Image classification data set "dataset" (Shourya24536/Car-Checkro on GitHub). Class labels (3): major dent, minor dent, no dent.

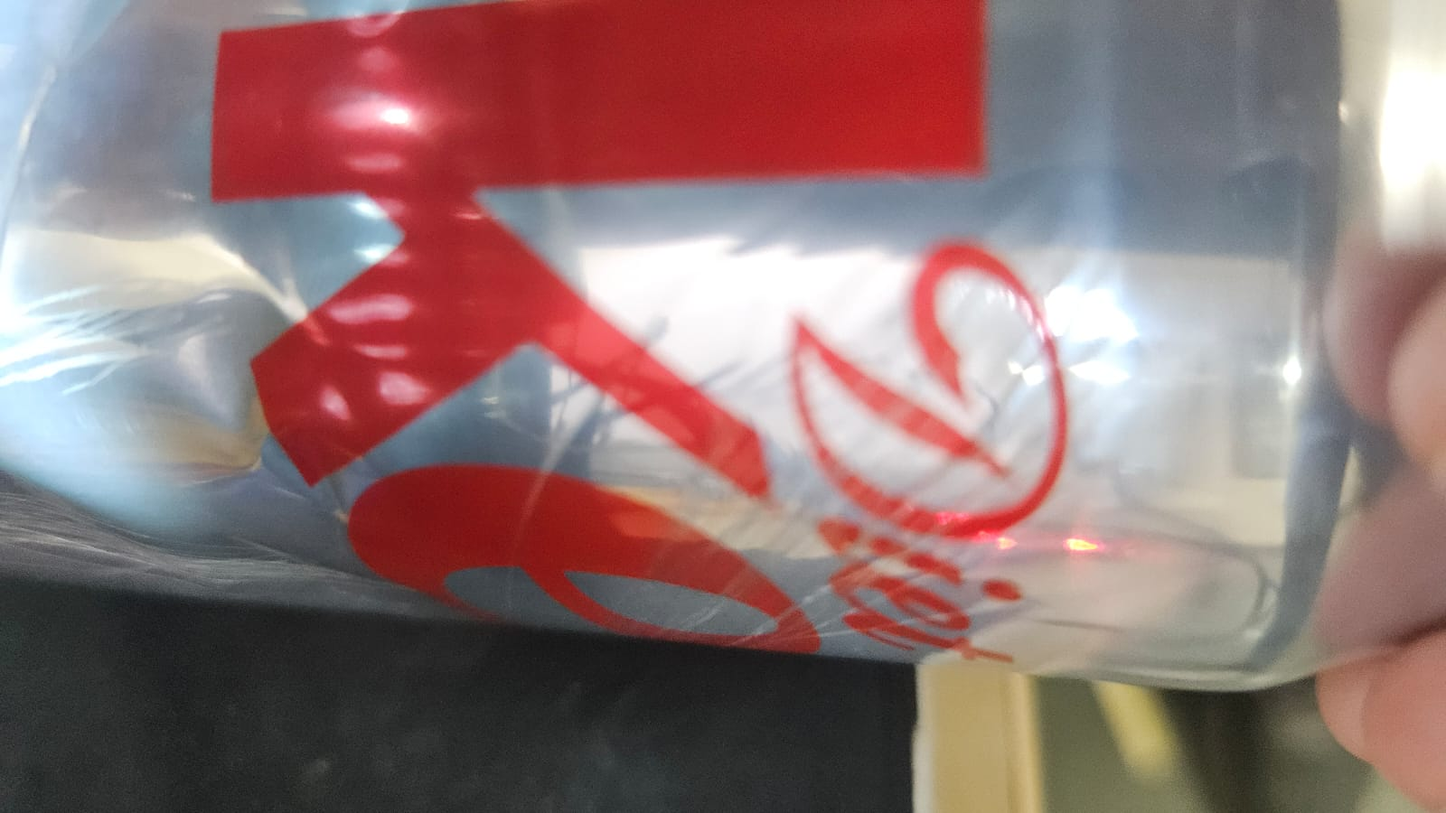
Label: minor dent

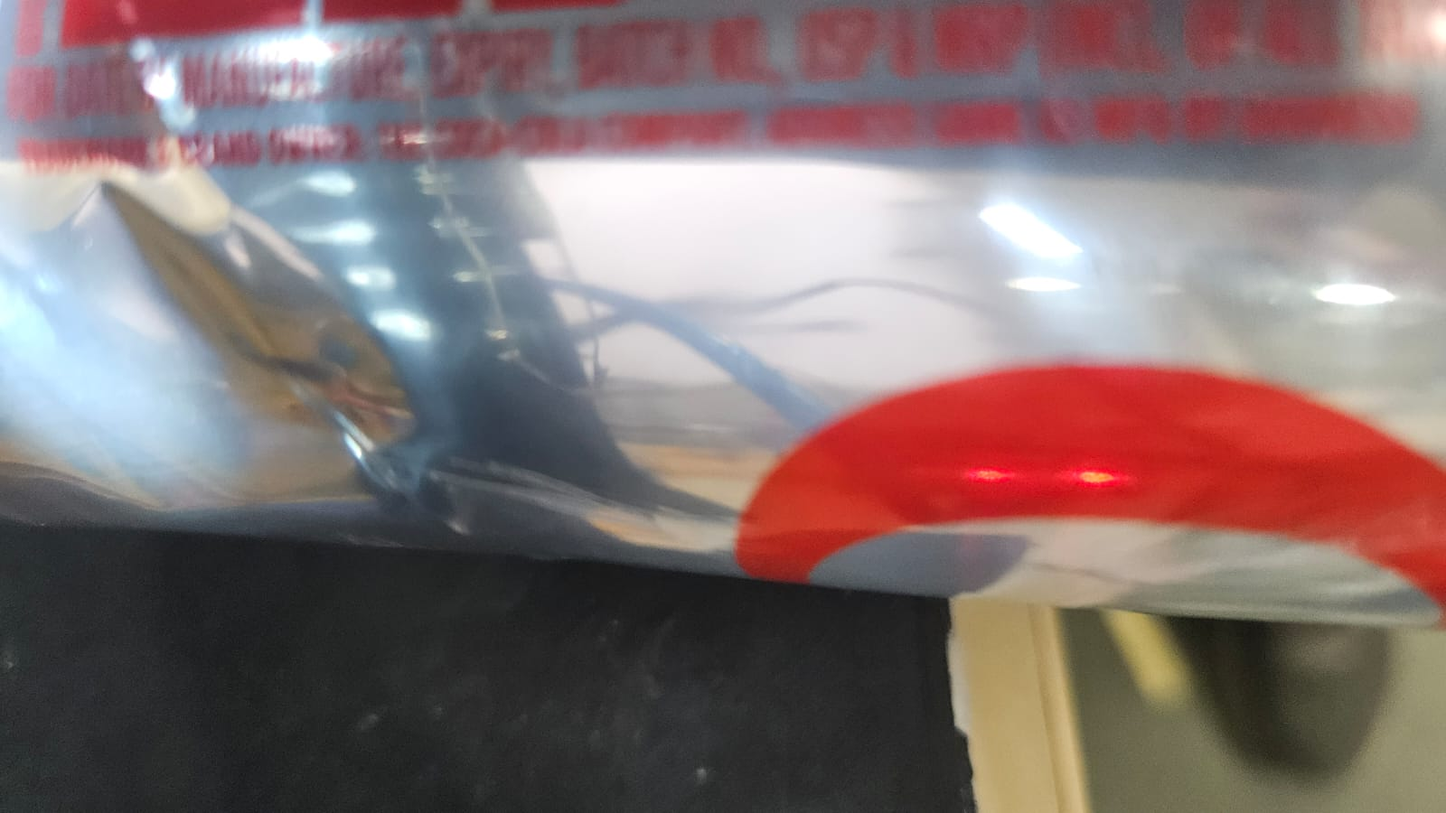
Label: minor dent

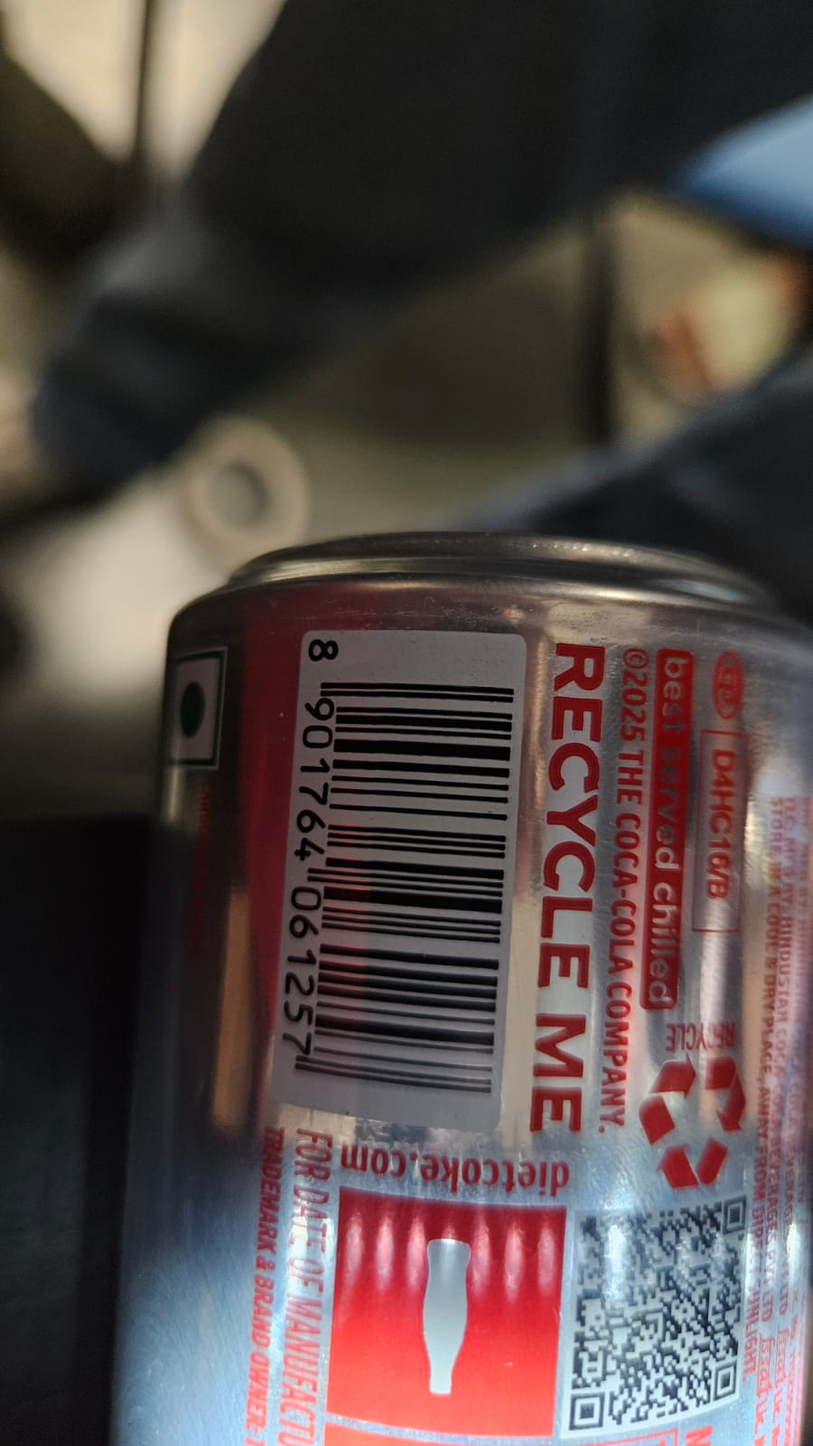
Label: no dent

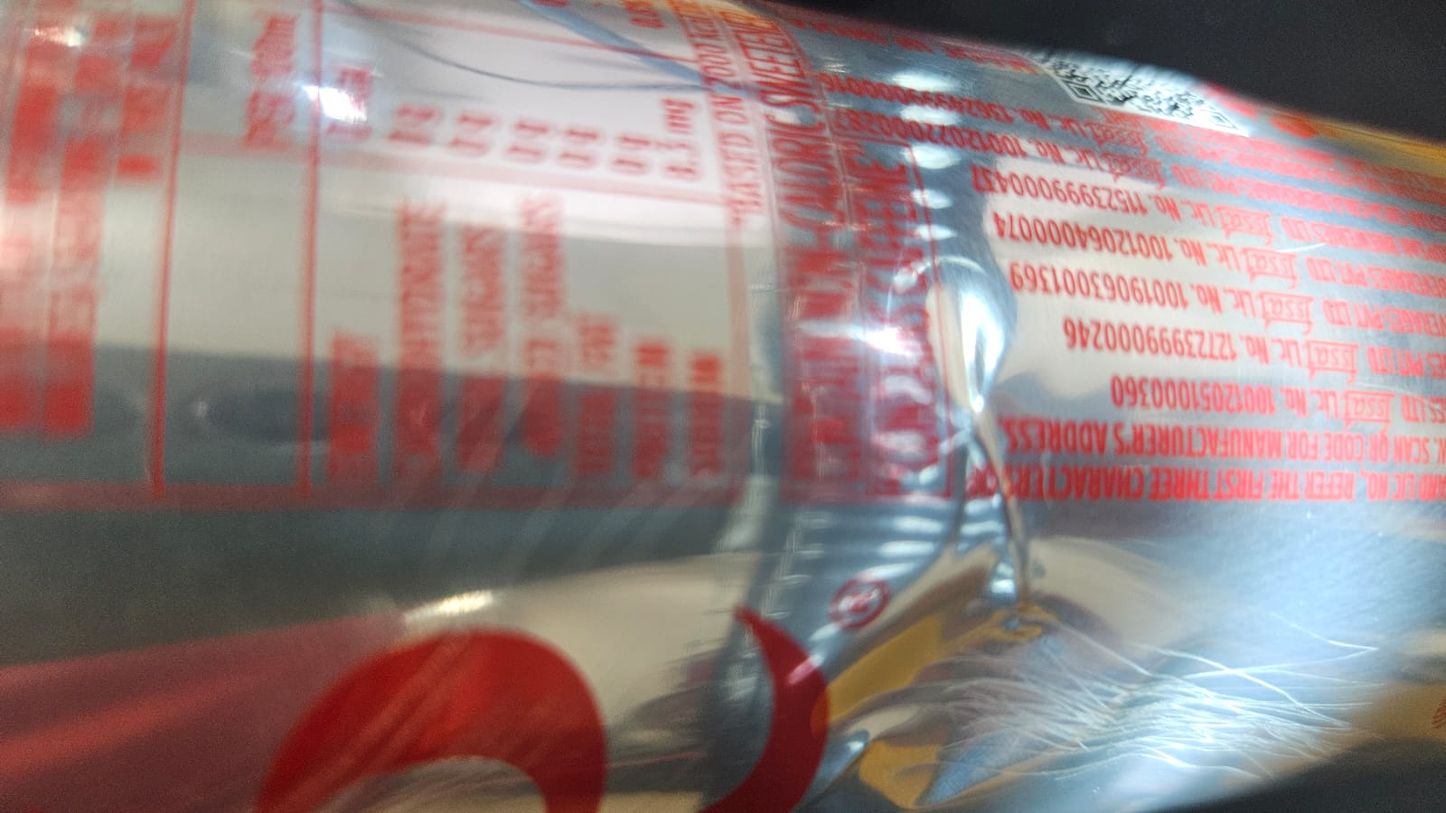
Label: minor dent

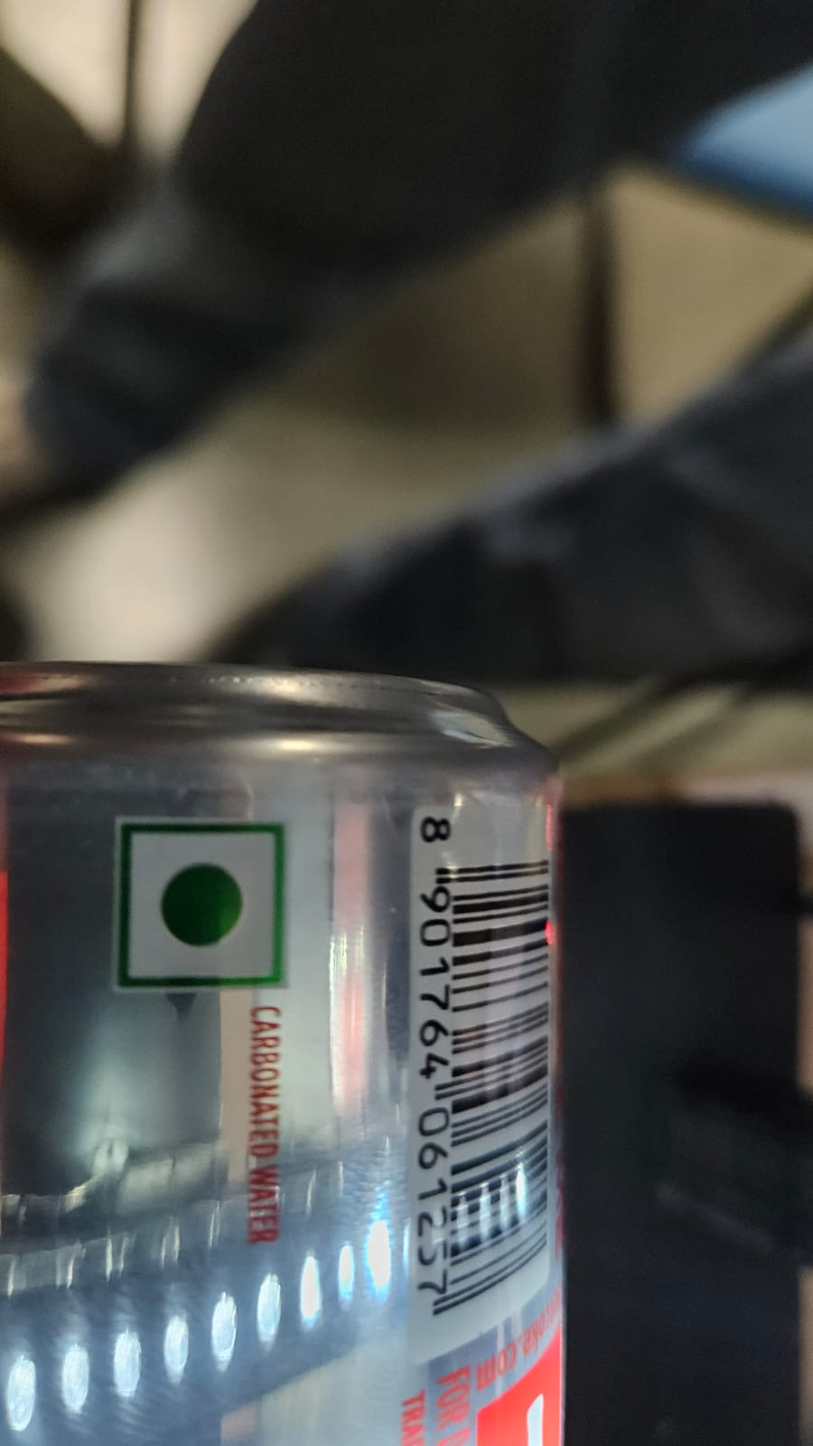
Label: no dent

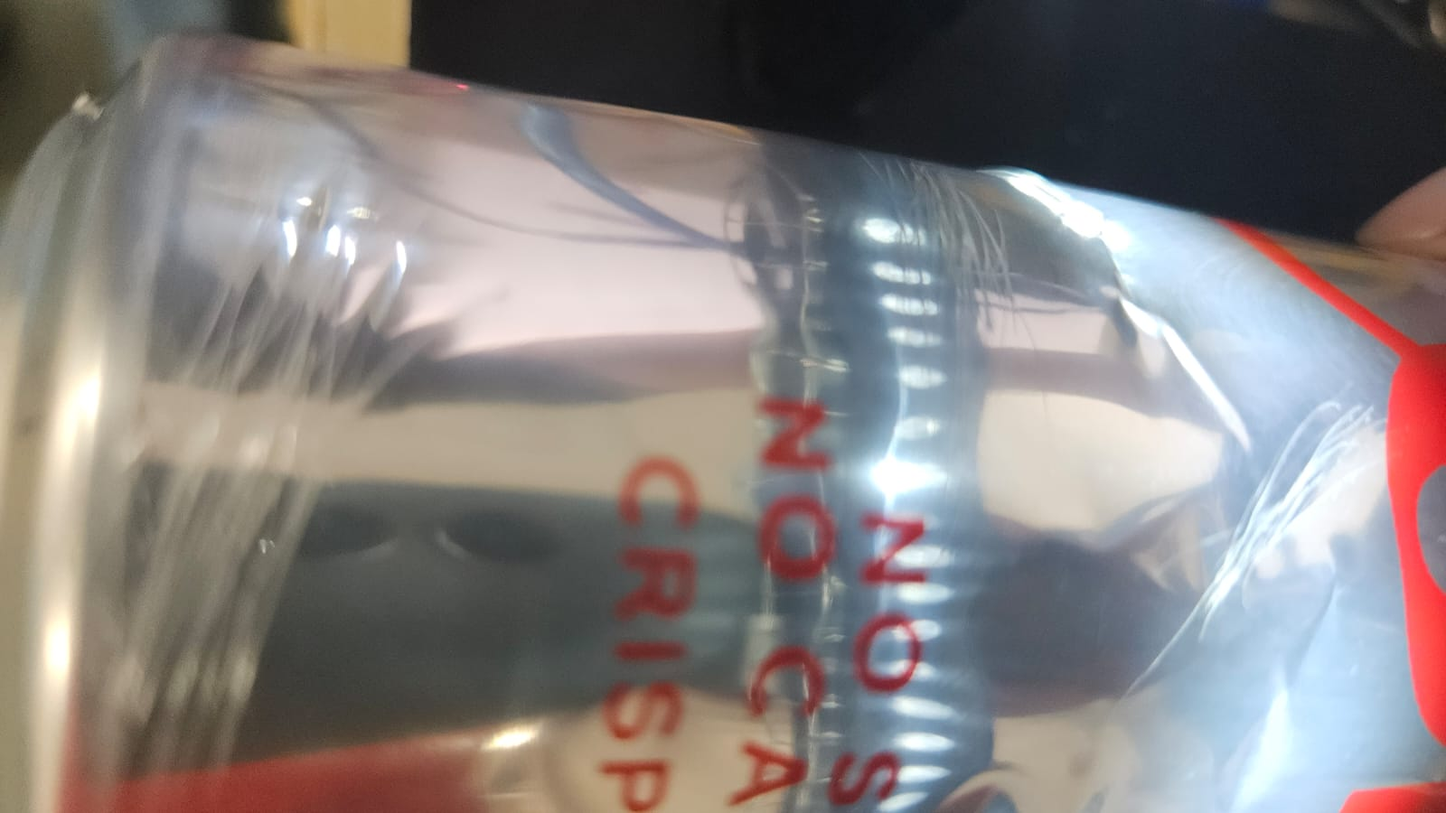
Label: minor dent
